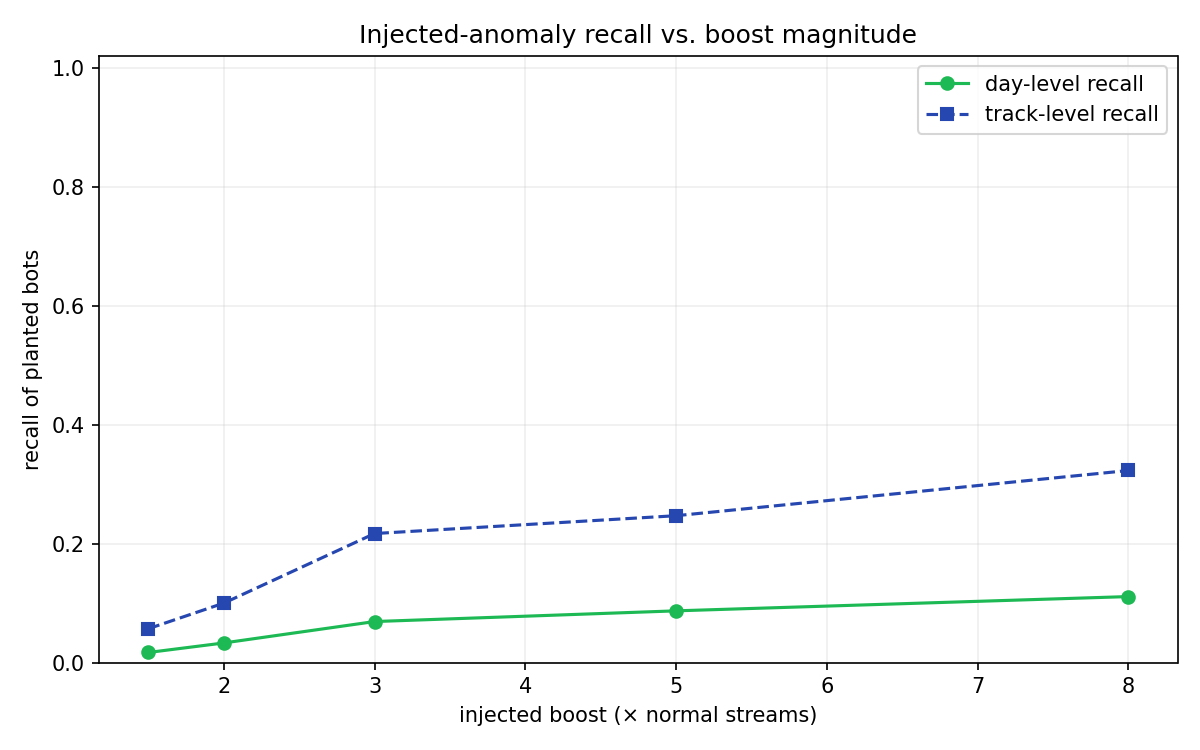

Source data for this figure (header and first rows):
boost, injected_days, day_recall, injected_tracks, track_recall, precision_loose
1.5, 1500, 0.017, 300, 0.057, 0.025
2.0, 1500, 0.033, 300, 0.1, 0.046
3.0, 1500, 0.069, 300, 0.217, 0.104
5.0, 1500, 0.087, 300, 0.247, 0.137
8.0, 1500, 0.111, 300, 0.323, 0.156
